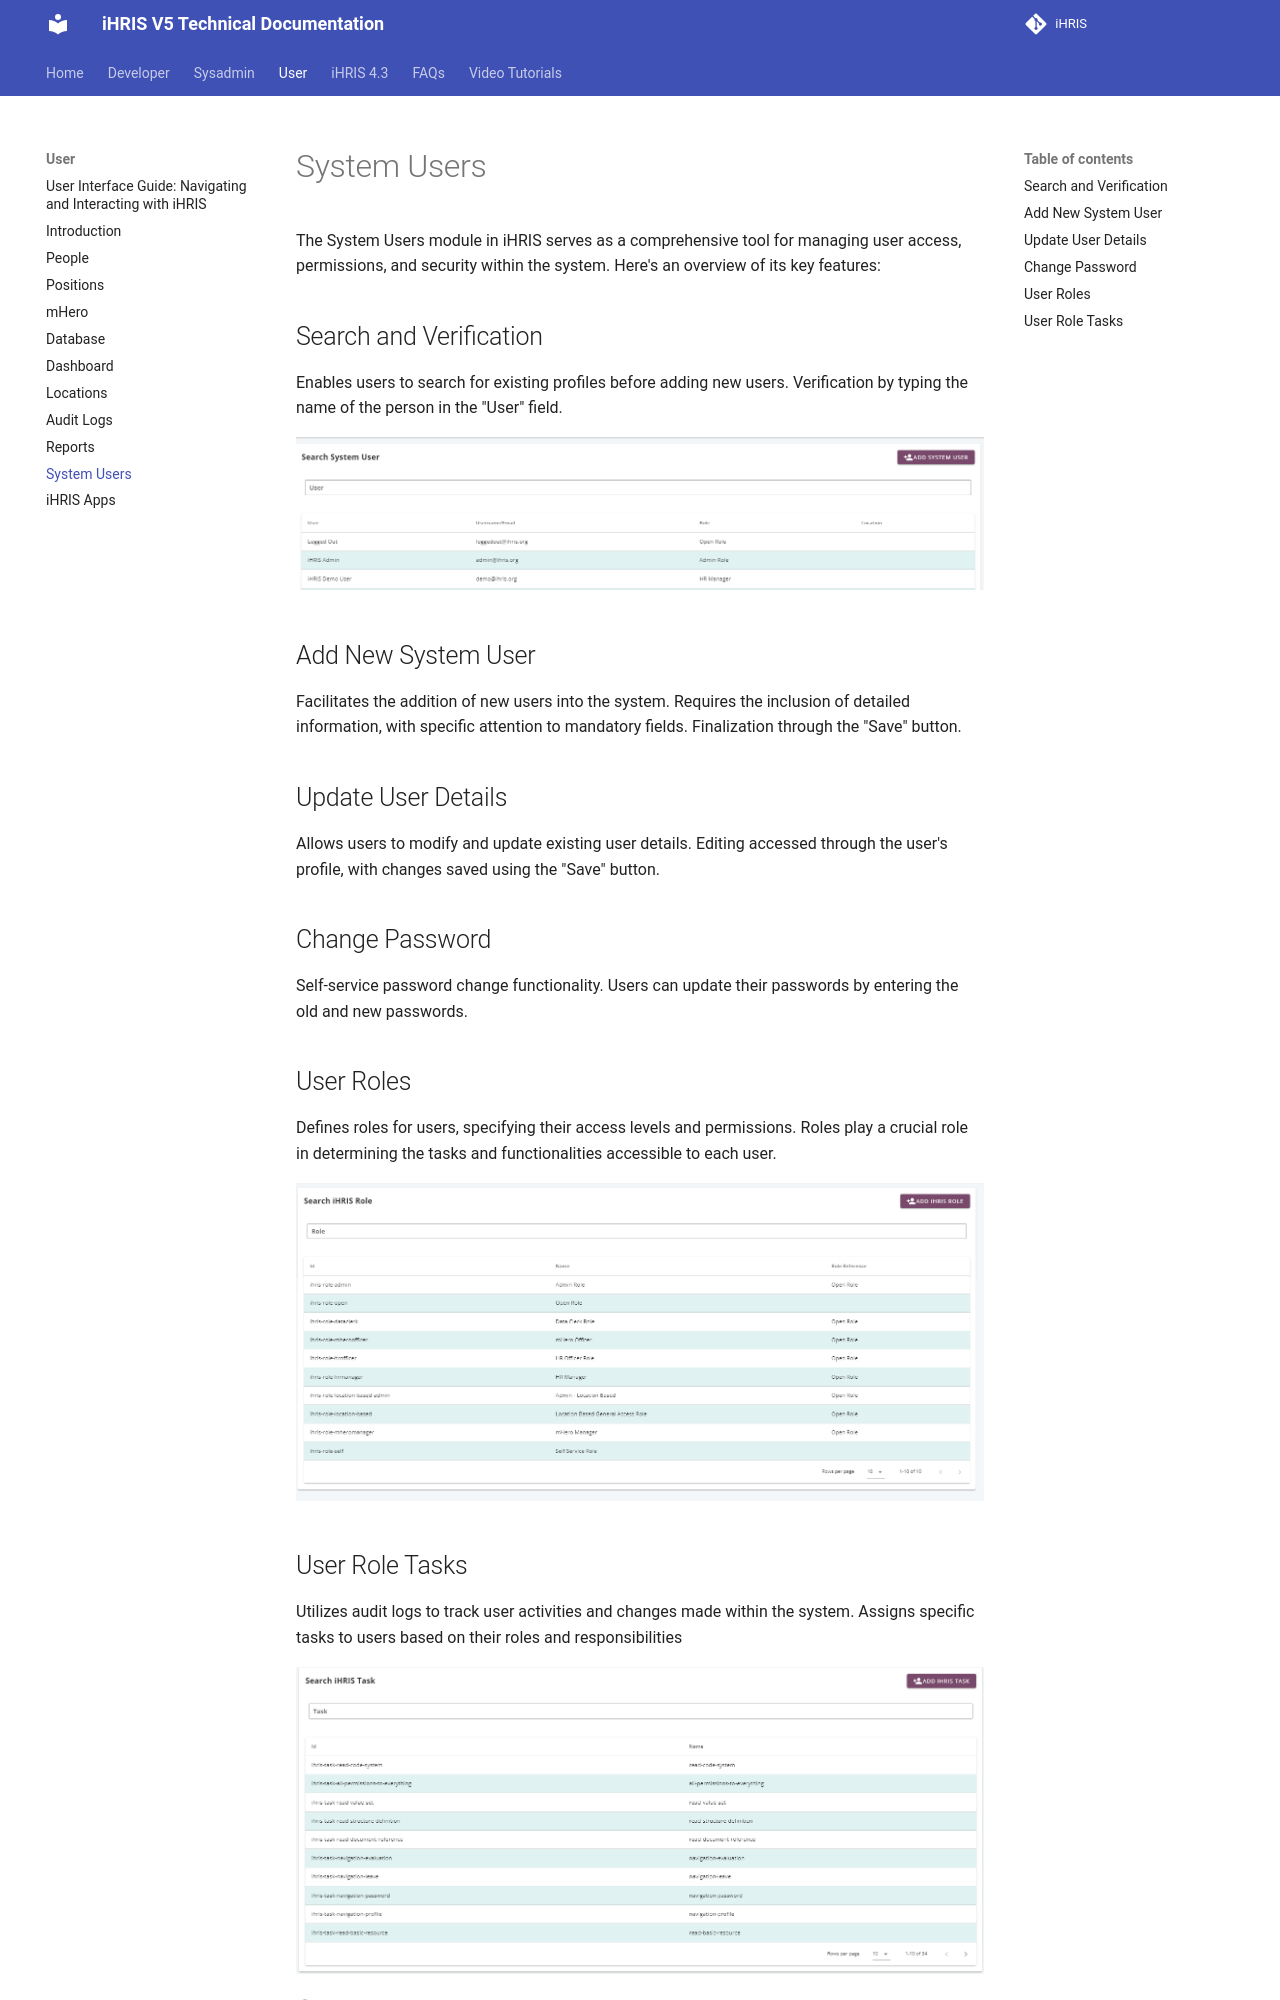

repository: iHRIS/ihris-documentation · page: user/system_users/index.html · generator: mkdocs

# System Users

The System Users module in iHRIS serves as a comprehensive tool for managing user access, permissions, and security within the system. Here's an overview of its key features:

## Search and Verification
Enables users to search for existing profiles before adding new users.
Verification by typing the name of the person in the "User" field.

![Alt text](../img/search_system_user.PNG 'Search System User')

## Add New System User
Facilitates the addition of new users into the system.
Requires the inclusion of detailed information, with specific attention to mandatory fields.
Finalization through the "Save" button.

## Update User Details
Allows users to modify and update existing user details.
Editing accessed through the user's profile, with changes saved using the "Save" button.

## Change Password
Self-service password change functionality.
Users can update their passwords by entering the old and new passwords.


## User Roles
Defines roles for users, specifying their access levels and permissions.
Roles play a crucial role in determining the tasks and functionalities accessible to each user.


![Alt text](../img/ihris_role.PNG 'Audit Logs')
